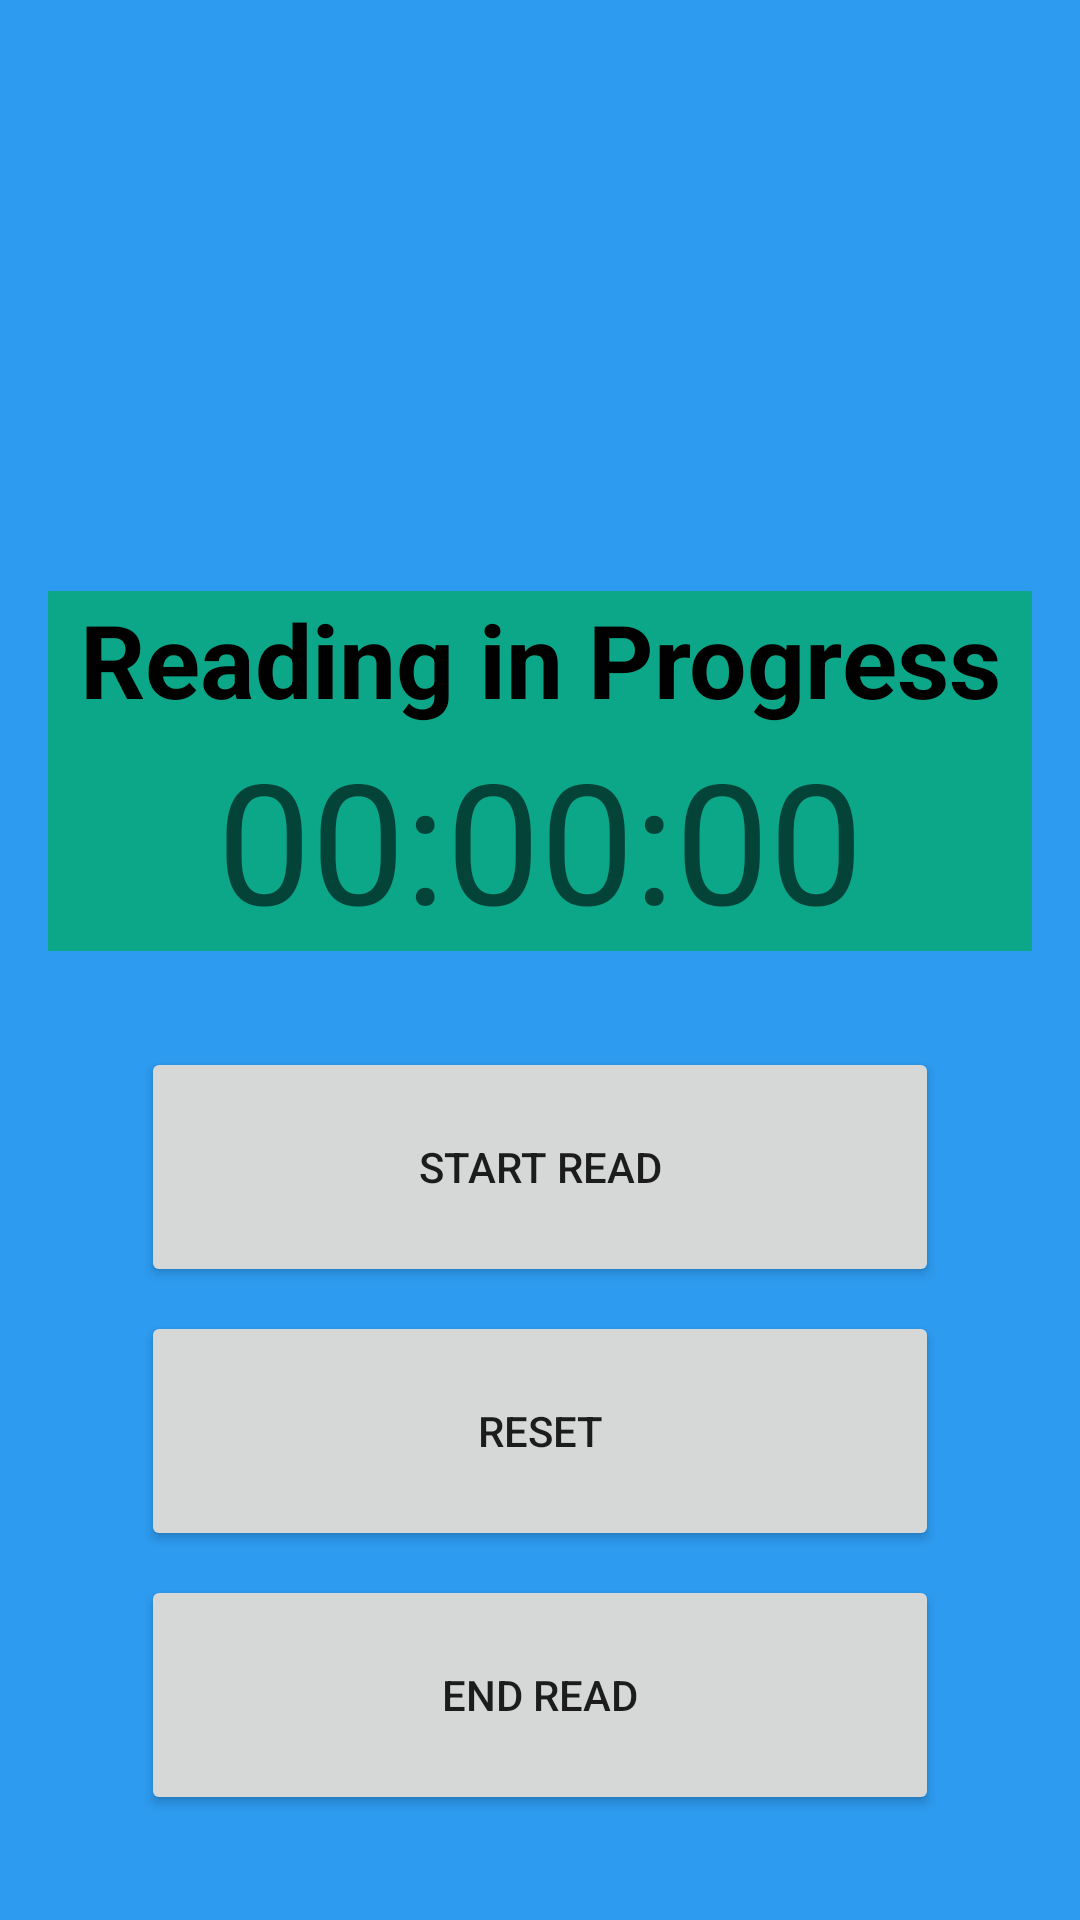

Write the Android layout XML for this screen, with the resource values it uses.
<!-- AndroidManifest.xml: application theme Theme.FocusRead -->
<!-- res/layout/activity_read_in_progess.xml -->
<?xml version="1.0" encoding="utf-8"?>
<androidx.constraintlayout.widget.ConstraintLayout xmlns:android="http://schemas.android.com/apk/res/android"
    xmlns:app="http://schemas.android.com/apk/res-auto"
    xmlns:tools="http://schemas.android.com/tools"
    android:layout_width="match_parent"
    android:layout_height="match_parent"
    android:background="@color/f_blue"
    tools:context=".SetupReadActivity">

    <ImageView
        android:id="@+id/fs_logo_image"
        android:layout_width="156dp"
        android:layout_height="93dp"
        android:layout_marginStart="16dp"
        android:layout_marginTop="48dp"
        android:layout_marginEnd="16dp"
        app:layout_constraintEnd_toEndOf="parent"
        app:layout_constraintHorizontal_bias="0.5"
        app:layout_constraintStart_toStartOf="parent"
        app:layout_constraintTop_toTopOf="parent"
        app:srcCompat="@drawable/fr_logo2" />

    <TextView
        android:id="@+id/read_header_txt"
        android:layout_width="match_parent"
        android:layout_height="wrap_content"
        android:layout_marginStart="16dp"
        android:layout_marginTop="56dp"
        android:layout_marginEnd="16dp"
        android:background="@color/f_green"
        android:text="@string/read_title"
        android:textAlignment="center"
        android:textColor="@color/black"
        android:textSize="34sp"
        android:textStyle="bold"
        app:layout_constraintEnd_toEndOf="parent"
        app:layout_constraintHorizontal_bias="0.5"
        app:layout_constraintStart_toStartOf="parent"
        app:layout_constraintTop_toBottomOf="@+id/fs_logo_image" />

    <TextView
        android:id="@+id/timer_txt"
        android:layout_width="match_parent"
        android:layout_height="wrap_content"
        android:layout_marginStart="16dp"
        android:layout_marginEnd="16dp"
        android:background="@color/f_green"
        android:hint="00:00:00"
        android:textAlignment="center"
        android:textAppearance="@android:style/TextAppearance.Large"
        android:textSize="56sp"
        app:layout_constraintEnd_toEndOf="parent"
        app:layout_constraintHorizontal_bias="0.0"
        app:layout_constraintStart_toStartOf="parent"
        app:layout_constraintTop_toBottomOf="@+id/read_header_txt" />

    <Button
        android:id="@+id/start_pause_btn"
        android:layout_width="266dp"
        android:layout_height="80dp"
        android:layout_marginStart="16dp"
        android:layout_marginTop="32dp"
        android:layout_marginEnd="16dp"
        android:text="Start Read"
        app:icon="@drawable/pause_read_icon_foreground"
        app:iconTint="@color/black"
        app:layout_constraintEnd_toEndOf="parent"
        app:layout_constraintHorizontal_bias="0.5"
        app:layout_constraintStart_toStartOf="parent"
        app:layout_constraintTop_toBottomOf="@+id/timer_txt" />

    <Button
        android:id="@+id/reset_btn"
        android:layout_width="266dp"
        android:layout_height="80dp"
        android:layout_marginStart="16dp"
        android:layout_marginTop="8dp"
        android:layout_marginEnd="16dp"
        android:text="Reset"
        app:icon="@drawable/start_read_icon_foreground"
        app:iconTint="@color/black"
        app:layout_constraintEnd_toEndOf="parent"
        app:layout_constraintHorizontal_bias="0.5"
        app:layout_constraintStart_toStartOf="parent"
        app:layout_constraintTop_toBottomOf="@+id/start_pause_btn" />

    <Button
        android:id="@+id/stop_btn"
        android:layout_width="266dp"
        android:layout_height="80dp"
        android:layout_marginStart="16dp"
        android:layout_marginTop="8dp"
        android:layout_marginEnd="16dp"
        android:text="@string/end_btn"
        app:icon="@drawable/stop_read_icon_foreground"
        app:iconTint="@color/black"
        app:layout_constraintEnd_toEndOf="parent"
        app:layout_constraintHorizontal_bias="0.5"
        app:layout_constraintStart_toStartOf="parent"
        app:layout_constraintTop_toBottomOf="@+id/reset_btn" />

</androidx.constraintlayout.widget.ConstraintLayout>
<!-- resources referenced by this layout -->
<resources>
  <color name="black">#FF000000</color>
  <color name="f_blue">#2D9BF0</color>
  <color name="f_green">#0CA789</color>
  <string name="end_btn">End Read</string>
  <string name="read_title">Reading in Progress</string>
  <style name="Theme.FocusRead" parent="Theme.MaterialComponents.DayNight.DarkActionBar">
          
          <item name="colorPrimary">@color/f_purple</item>
          <item name="colorPrimaryVariant">@color/purple_700</item>
          <item name="colorOnPrimary">@color/white</item>
          
          <item name="colorSecondary">@color/teal_200</item>
          <item name="colorSecondaryVariant">@color/teal_700</item>
          <item name="colorOnSecondary">@color/black</item>
          
          <item name="android:statusBarColor" tools:targetApi="l">?attr/colorPrimaryVariant</item>
          
      </style>
  <color name="f_purple">#FF6200EE</color>
  <color name="purple_700">#FF3700B3</color>
  <color name="white">#FFFFFFFF</color>
  <color name="teal_200">#FF03DAC5</color>
  <color name="teal_700">#FF018786</color>
</resources>
